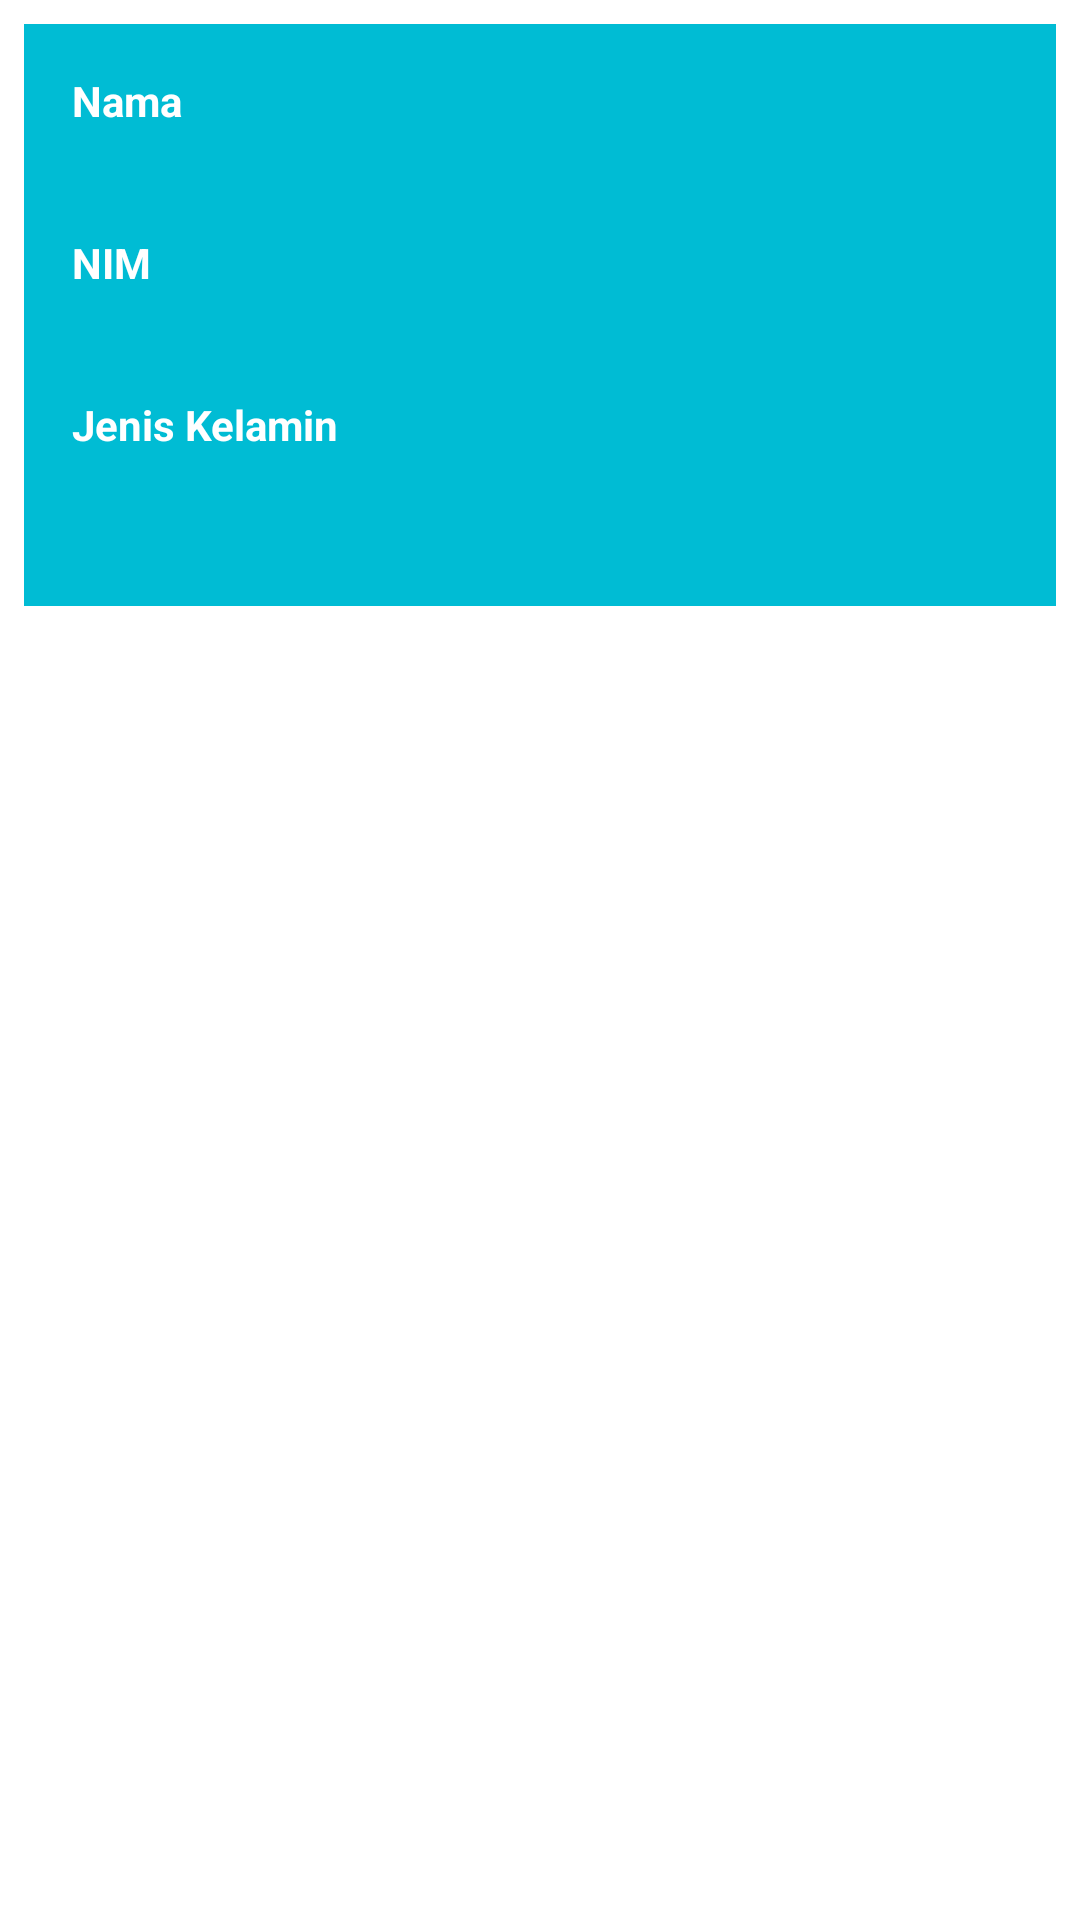

Reconstruct the res/layout file that produces this screen, plus the resources it refers to.
<!-- AndroidManifest.xml: application theme Theme.MateriFintech20222400 -->
<!-- res/layout/activity_data.xml -->
<?xml version="1.0" encoding="utf-8"?>
<LinearLayout xmlns:android="http://schemas.android.com/apk/res/android"
    xmlns:app="http://schemas.android.com/apk/res-auto"
    xmlns:tools="http://schemas.android.com/tools"
    android:layout_width="match_parent"
    android:layout_height="match_parent"
    android:orientation="vertical"
    android:padding="8dp"
    tools:context=".DataActivity">

    <LinearLayout
        android:layout_width="match_parent"
        android:layout_height="wrap_content"
        android:padding="16dp"
        android:background="#00BCD4"
        android:orientation="vertical">

        <TextView
            android:layout_width="wrap_content"
            android:layout_height="wrap_content"
            android:layout_marginEnd="16dp"
            android:text="Nama"
            android:textColor="@color/white"
            android:textStyle="bold" />

        <TextView
            android:id="@+id/tv_nama"
            android:layout_width="wrap_content"
            android:layout_height="wrap_content"
            android:textColor="@color/white"
            android:layout_marginTop="8dp"
            android:layout_marginBottom="8dp"
            tools:text="Nama" />

        <TextView
            android:layout_width="wrap_content"
            android:layout_height="wrap_content"
            android:layout_marginEnd="16dp"
            android:text="NIM"
            android:textColor="@color/white"
            android:textStyle="bold" />

        <TextView
            android:id="@+id/tv_nim"
            android:layout_width="wrap_content"
            android:layout_height="wrap_content"
            android:textColor="@color/white"
            android:layout_marginTop="8dp"
            android:layout_marginBottom="8dp"
            tools:text="NIM" />

        <TextView
            android:layout_width="wrap_content"
            android:layout_height="wrap_content"
            android:layout_marginEnd="16dp"
            android:text="Jenis Kelamin"
            android:textColor="@color/white"
            android:textStyle="bold" />

        <TextView
            android:id="@+id/tv_gender"
            android:layout_width="wrap_content"
            android:layout_height="wrap_content"
            android:textColor="@color/white"
            android:layout_marginTop="8dp"
            android:layout_marginBottom="8dp"
            tools:text="Jenis Kelamin"/>

    </LinearLayout>

</LinearLayout>
<!-- resources referenced by this layout -->
<resources>
  <style name="Theme.MateriFintech20222400" parent="Theme.MaterialComponents.DayNight.DarkActionBar">
          
          <item name="colorPrimary">@color/purple_500</item>
          <item name="colorPrimaryVariant">@color/purple_700</item>
          <item name="colorOnPrimary">@color/white</item>
          
          <item name="colorSecondary">@color/teal_200</item>
          <item name="colorSecondaryVariant">@color/teal_700</item>
          <item name="colorOnSecondary">@color/black</item>
          
          <item name="android:statusBarColor" tools:targetApi="l">?attr/colorPrimaryVariant</item>
          
      </style>
  <!-- not gathered from this repository: default colours our renderer supplied (Android Studio template values) -->
  <color name="purple_500">#FF6200EE</color>
  <color name="purple_700">#FF3700B3</color>
  <color name="teal_200">#FF03DAC5</color>
  <color name="teal_700">#FF018786</color>
  <color name="black">#FF000000</color>
  <color name="white">#FFFFFFFF</color>
</resources>
